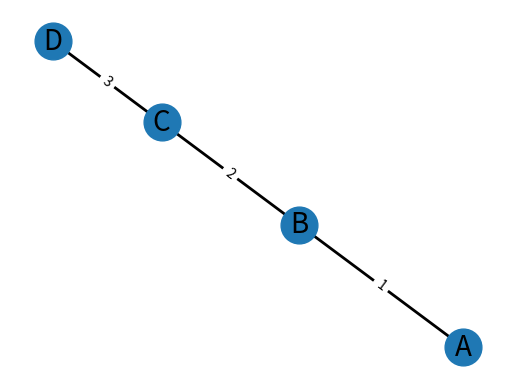

Generate this figure with matplotlib:
import heapq
import networkx as nx
import matplotlib.pyplot as plt

# Створення власного вагового графа
G = nx.Graph()
G.add_edge("A", "B", weight=1)
G.add_edge("B", "C", weight=2)
G.add_edge("C", "D", weight=3)

# Реалізація алгоритму Дейкстри
def dijkstra(graph, start):
    shortest_paths = {vertex: float('infinity') for vertex in graph}
    previous_nodes = {vertex: None for vertex in graph}
    shortest_paths[start] = 0
    priority_queue = [(0, start)]

    while priority_queue:
        current_distance, current_vertex = heapq.heappop(priority_queue)

        # Пропускаємо обробку, якщо знайшли більш короткий шлях
        if current_distance > shortest_paths[current_vertex]:
            continue

        for neighbor, attributes in graph[current_vertex].items():
            distance = attributes["weight"]
            new_distance = current_distance + distance

            if new_distance < shortest_paths[neighbor]:
                shortest_paths[neighbor] = new_distance
                previous_nodes[neighbor] = current_vertex
                heapq.heappush(priority_queue, (new_distance, neighbor))

    return shortest_paths, previous_nodes

# Використання алгоритму Дейкстри
shortest_paths, previous_nodes = dijkstra(G, "A")
print("Найкоротші шляхи від A:", shortest_paths)

# Візуалізація графа
pos = nx.spring_layout(G)  # Позиції для всіх вершин
nx.draw_networkx_nodes(G, pos, node_size=700)
nx.draw_networkx_edges(G, pos, width=2)
edge_labels = nx.get_edge_attributes(G, 'weight')
nx.draw_networkx_edge_labels(G, pos, edge_labels=edge_labels)
nx.draw_networkx_labels(G, pos, font_size=20, font_family="sans-serif")

plt.axis("off")
plt.show()
